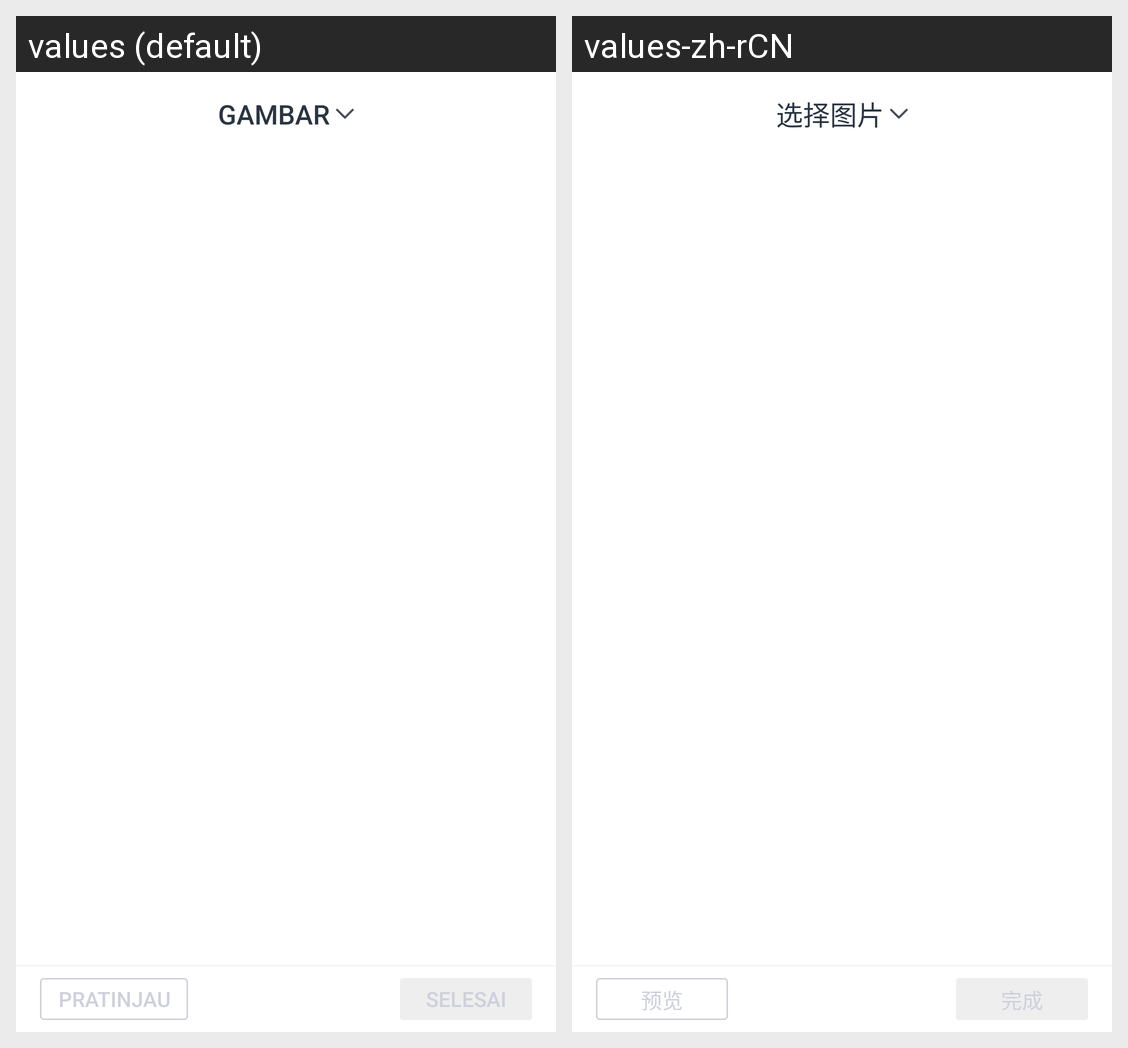

For this localized Android screen grid, give each drawn string resource with its value in every locale shown.
Android screen res/layout/frag_select_image.xml rendered under 2 locales, left to right: values (default), values-zh-rCN. Device: Nexus 5 (rendered at 1080×1920; each locale shown at half size, 540×960, under a caption strip naming it); theme AppTheme.
Strings drawn on this screen, with the default value and each locale's value (text and hints the layout hard-codes, and strings that could not be matched under every locale, appear in the picture but are not listed):

select_image
  values: Gambar
  values-zh-rCN: 选择图片

image_select_opt_preview
  values: Pratinjau
  values-zh-rCN: 预览

image_select_opt_done
  values: Selesai
  values-zh-rCN: 完成
